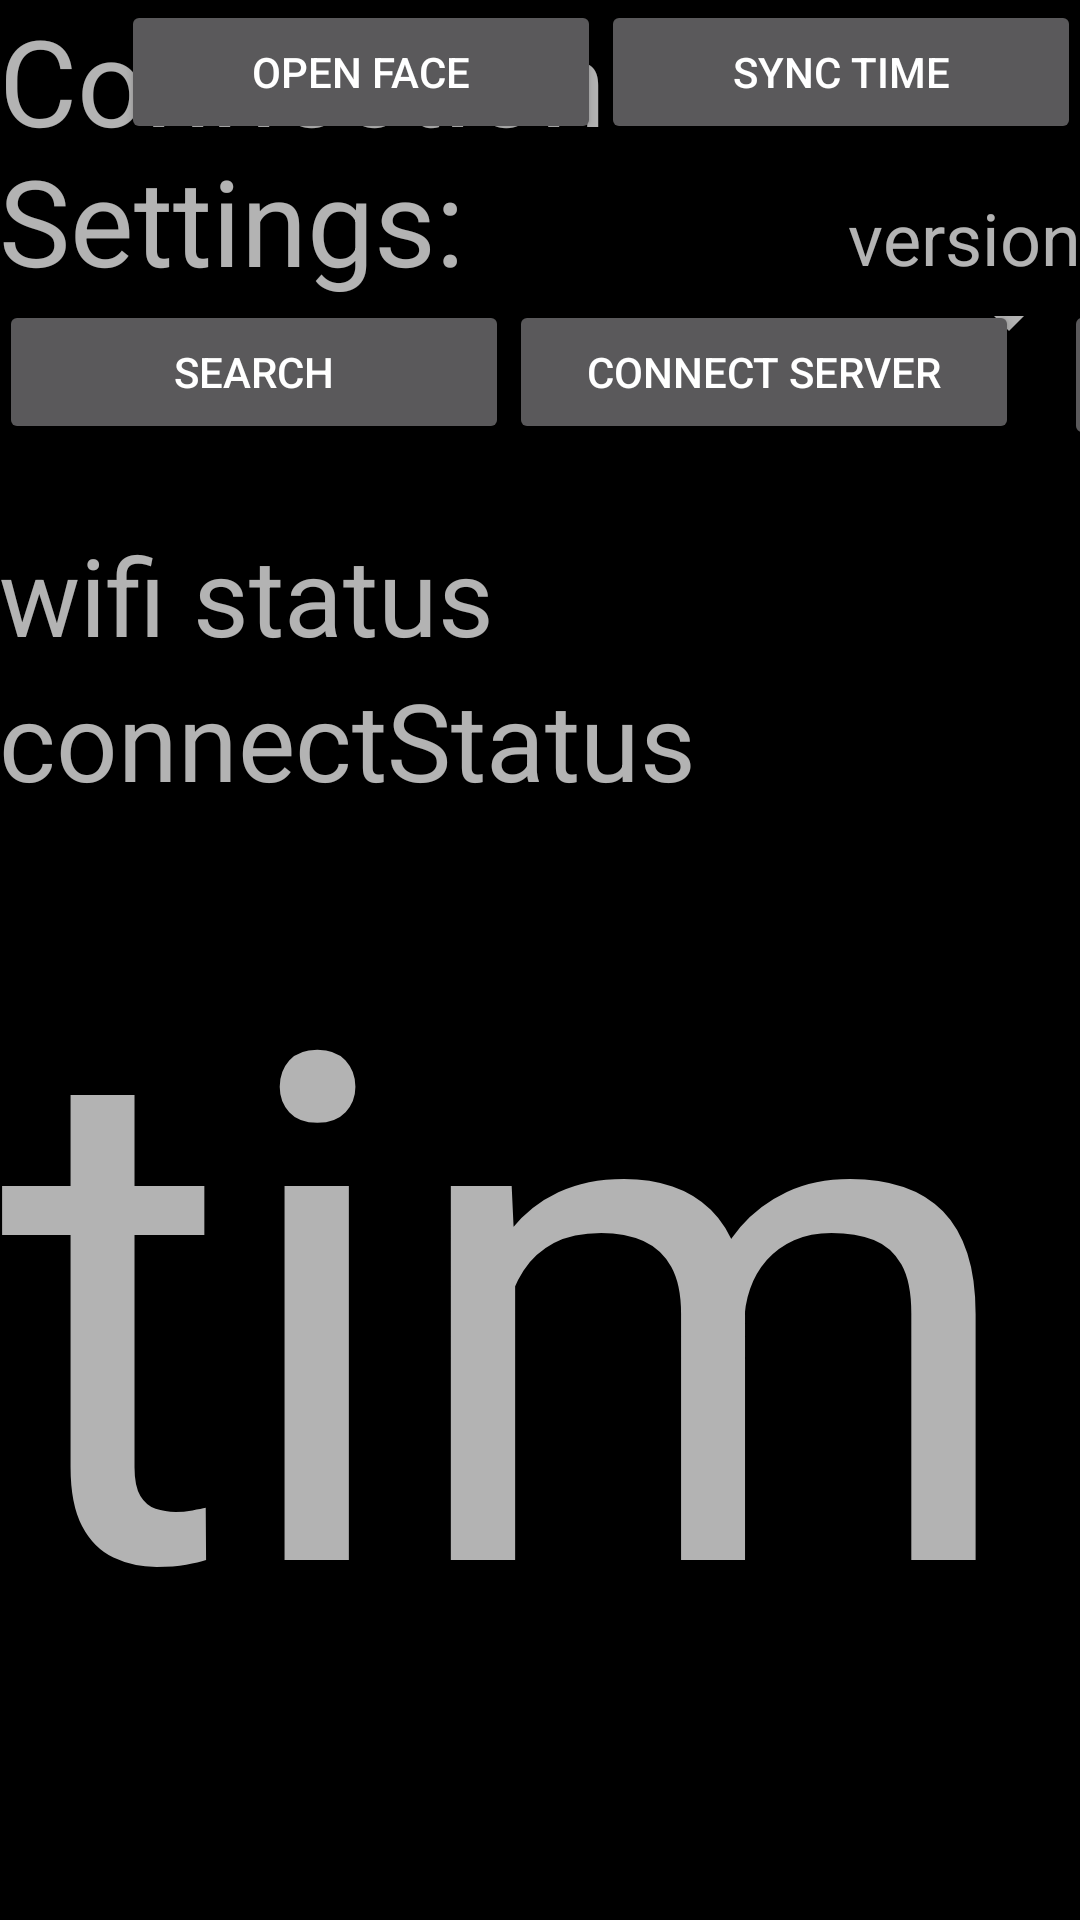

Layout XML and referenced resources for this Android screen:
<!-- AndroidManifest.xml: activity theme Theme.AppCompat.FullScreen -->
<!-- res/layout/activity_client.xml -->
<?xml version="1.0" encoding="utf-8"?>

<RelativeLayout xmlns:android="http://schemas.android.com/apk/res/android"
    xmlns:app="http://schemas.android.com/apk/res-auto"
    xmlns:tools="http://schemas.android.com/tools"
    android:id="@+id/activity_clinet"
    android:layout_width="match_parent"
    android:layout_height="match_parent"
    android:focusable="true"
    android:focusableInTouchMode="true"
    android:paddingBottom="@dimen/activity_vertical_margin"
    android:paddingLeft="@dimen/activity_horizontal_margin"
    android:paddingRight="@dimen/activity_horizontal_margin"
    android:paddingTop="@dimen/activity_vertical_margin"
    tools:context="com.asus.zenboControl.Client.ClientActivity">
    
    <TextView
        android:id="@+id/tv_connectionSettings"
        android:layout_width="wrap_content"
        android:layout_height="wrap_content" 
        android:text="Connection Settings:"
        android:textSize="40dp"/> 
    
    <LinearLayout
        android:id="@+id/ll_connectionSetting"
        android:layout_width="wrap_content"
        android:layout_height="wrap_content"
        android:layout_below="@+id/tv_connectionSettings"
        android:orientation="vertical">
        <LinearLayout
            android:layout_width="wrap_content"
            android:layout_height="wrap_content"
            android:orientation="horizontal">

            <Button
                android:id="@+id/btn_search"
                android:layout_width="170dp"
                android:layout_height="wrap_content"
                android:text="Search" />

            <Button
                android:id="@+id/connect"
                android:layout_width="170dp"
                android:layout_height="wrap_content"
                android:text="Connect Server" />

            <ImageButton
                android:id="@+id/btn_ip_enter_control"
                android:layout_marginLeft="15dp"
                android:layout_width="50dp"
                android:layout_height="50dp"
                android:scaleType="fitXY"
                android:src="@drawable/icon_reload"
                />

        </LinearLayout>

        <Spinner
            android:id="@+id/spinner"
            android:layout_width="400dp"
            android:layout_height="wrap_content"/>
        <EditText
            android:id="@+id/ip_edit"
            android:layout_width="400dp"
            android:visibility="gone"
            android:inputType="phone"
            android:textSize="30dp"
            android:layout_height="wrap_content" />
    </LinearLayout>


    <LinearLayout
        android:id="@+id/linearLayout"
        android:layout_width="wrap_content"
        android:layout_height="wrap_content"
        android:layout_alignParentTop="true"
        android:layout_alignParentRight="true"
        android:orientation="horizontal">

        <Button
            android:id="@+id/openFace"
            android:layout_width="160dp"
            android:layout_height="wrap_content"
            android:layout_below="@+id/connect"
            android:layout_toEndOf="@+id/syncTime"
            android:text="Open Face" />
        <Button
            android:id="@+id/syncTime"
            android:layout_width="160dp"
            android:layout_height="wrap_content"
            android:layout_below="@+id/connect"
            android:text="Sync Time" />
    </LinearLayout>

    <LinearLayout
        android:id="@+id/linearLayout6"
        android:layout_width="wrap_content"
        android:layout_height="wrap_content"
        android:layout_below="@+id/ll_connectionSetting"
        android:orientation="vertical">

        <TextView
            android:id="@+id/wifiStatus"
            android:layout_width="wrap_content"
            android:layout_height="wrap_content"
            android:text="wifi status"
            android:textSize="36dp" />

        <TextView
            android:id="@+id/connectStatus"
            android:layout_width="wrap_content"
            android:layout_height="wrap_content"
            android:text="connectStatus"
            android:textSize="36dp" />

    </LinearLayout>
    

    <TextView
        android:id="@+id/time"
        android:layout_width="wrap_content"
        android:layout_height="wrap_content"
        android:layout_below="@+id/linearLayout6"
        android:layout_centerHorizontal="true"
        android:text="time"
        android:textSize="236dp" />

    <TextView
        android:id="@+id/ntpTime"
        android:layout_width="wrap_content"
        android:layout_height="wrap_content"
        android:layout_below="@+id/time"
        android:layout_centerHorizontal="true"
        android:text="sync time"
        android:textSize="36dp" />

    <TextView
        android:id="@+id/date"
        android:layout_width="wrap_content"
        android:layout_height="wrap_content"
        android:text="date"
        android:textSize="36dp"
        android:layout_centerHorizontal="true"
        android:layout_below="@+id/ntpTime"/>

    <TextView
        android:id="@+id/tv_api_version"
        android:layout_width="wrap_content"
        android:layout_height="wrap_content"
        android:layout_alignParentEnd="true"
        android:layout_below="@+id/linearLayout"
        android:layout_marginTop="15dp"
        android:text="version"
        android:textSize="24dp" />

    <Spinner
        android:id="@+id/spinnerAppRow"
        android:layout_width="wrap_content"
        android:layout_height="wrap_content"
        android:layout_alignParentEnd="true"
        android:layout_below="@+id/tv_api_version" />

    <LinearLayout
        android:layout_width="wrap_content"
        android:layout_height="wrap_content"
        android:layout_marginTop="10dp"
        android:layout_below="@+id/date"
        android:layout_centerHorizontal="true"
        android:id="@+id/linearLayout5">

        <TextView
            android:id="@+id/tv_motionStatus"
            android:layout_width="700dp"
            android:layout_height="wrap_content"
            android:text="@string/motionAvoidanceOpen"
            android:textSize="40dp" />

    </LinearLayout>

    <ImageView
        android:id="@+id/iv_warning"
        android:layout_width="wrap_content"
        android:layout_height="wrap_content"
        android:layout_alignTop="@+id/linearLayout5"
        android:layout_marginEnd="10dp"
        android:layout_toStartOf="@+id/linearLayout5"
        app:srcCompat="@drawable/warning_icon" />


</RelativeLayout>
<!-- resources referenced by this layout -->
<resources>
  <!-- drawable icon_reload: png bitmap (drawable, 20978 bytes) -->
  <!-- drawable warning_icon: png bitmap (drawable, 2975 bytes) -->
  <string name="motionAvoidanceOpen">Motion obstacle Avoidance is Open</string>
  <style name="Theme.AppCompat.FullScreen" parent="Theme.AppCompat.NoActionBar">
          <item name="android:windowTranslucentNavigation">true</item>
          <item name="android:windowTranslucentStatus">true</item>
          <item name="android:windowNoTitle">true</item>
          <item name="android:windowFullscreen">true</item>
          <item name="android:windowContentOverlay">@null</item>
          <item name="android:colorBackgroundCacheHint">@null</item>
          <item name="android:windowIsTranslucent">true</item>
          <item name="android:windowAnimationStyle">@null</item>
          <item name="android:windowBackground">@android:color/black</item>
      </style>
</resources>
